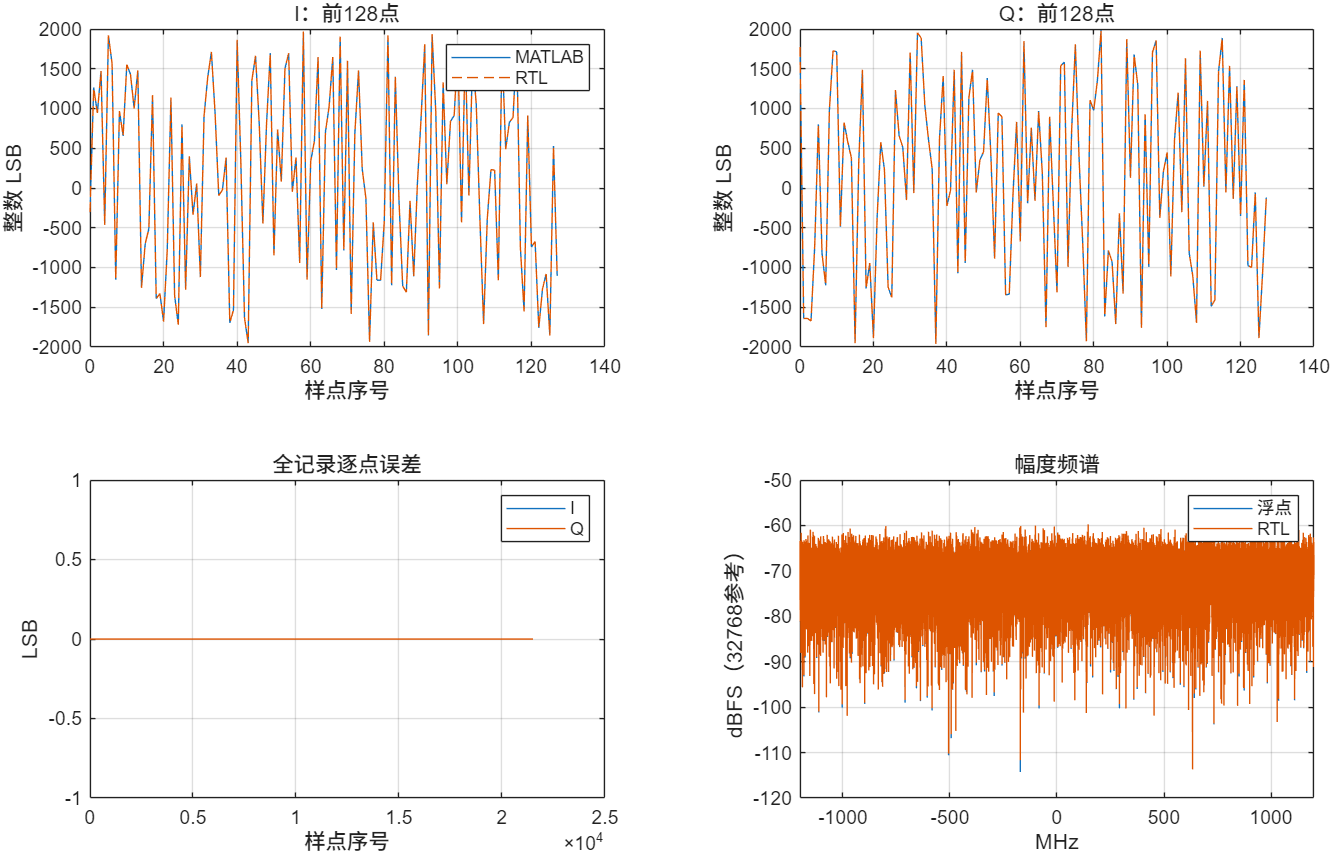

The data file committed next to this chart (first rows):
file, pass, max_component_error, rms_complex_error, float_evm, first_mismatch
rtl_ch1.csv, 1, 0, 0, 0.002943, NaN
